Run: headless pygame with SDL's dummy video driver; simulated clock (each Clock.tick advances the game by its frame time, no real sleeping); random seed 0; keys injected as events and as key.get_pressed() state; no mouse input.
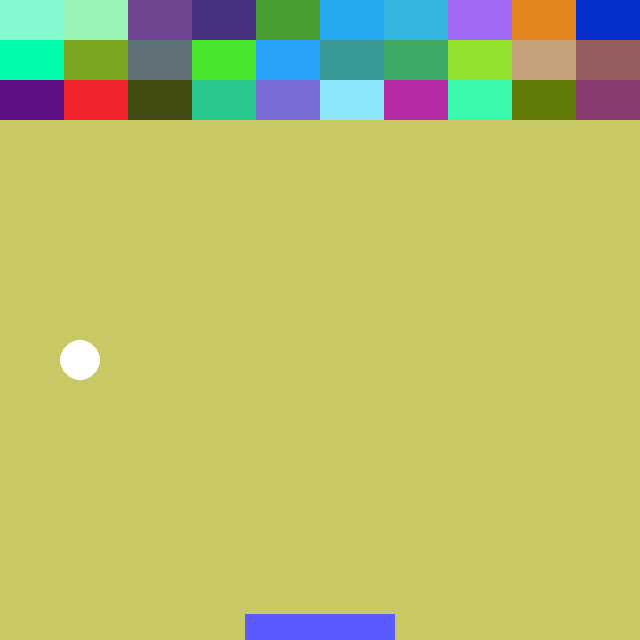
Frame 1 of 4 · flips 1–60 · no input
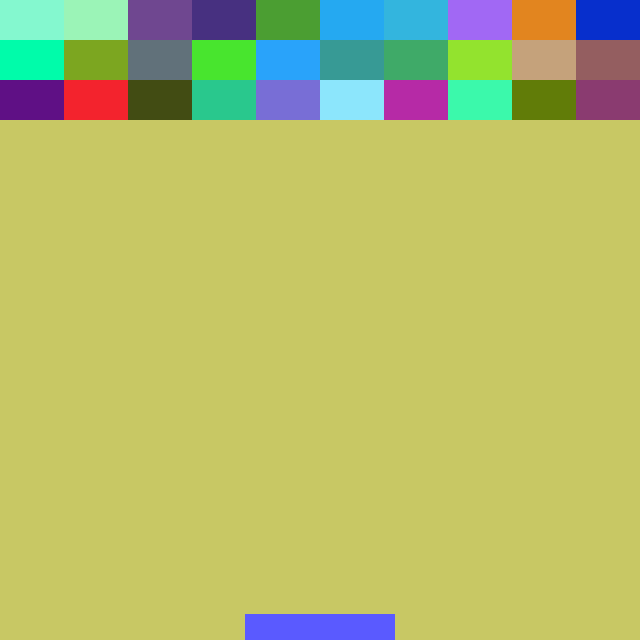
Frame 2 of 4 · flips 61–180 · tapped SPACE, RETURN · held RIGHT (→), D
Frame 3 of 4 · flips 181–300 · held DOWN (↓), S · screen unchanged from frame 2, image omitted
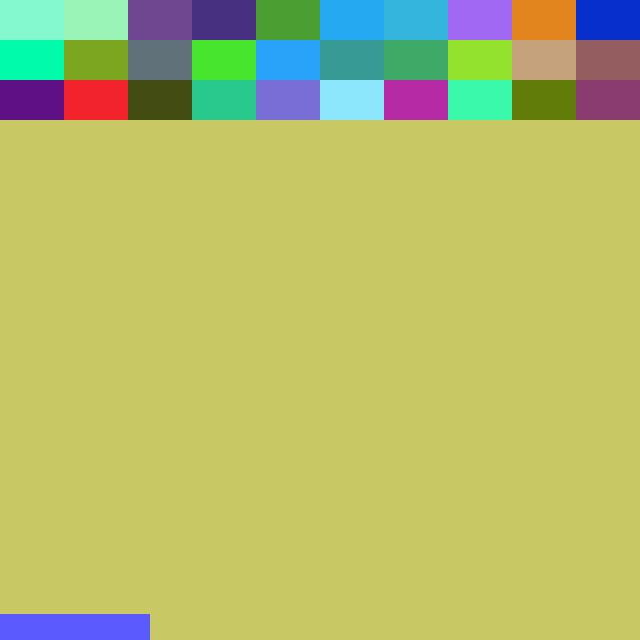
Frame 4 of 4 · flips 301–420 · held LEFT (←), A, UP (↑), W

The pygame program that drew these frames:

import pygame
import random

#화면 크기 & 생성
screen_width = 640
screen_height = 640
screen = pygame.display.set_mode((screen_width, screen_height))

clock = pygame.time.Clock()

#게임 이름
pygame.display.set_caption("맞짱")

#막대기 크기
bar_width = 150
bar_height = 26

#막대기 위치
bar_xPos =  screen_width / 2 - bar_width / 2
bar_yPos = screen_height - bar_height

bar_toX = 0

#공 크기
ball_size = 20

#공 위치
ball_xPos = screen_width / 2
ball_yPos = screen_height / 2 - ball_size

#공 히트박스
ball_rect = pygame.Rect(ball_xPos, ball_yPos, ball_size * 2, ball_size * 2)
ball_rect_center = (ball_xPos, ball_yPos)

if random.randint(1, 2) == 1:
    ball_xSpeed = random.randint(1, 5)
else:
    ball_xSpeed = -random.randint(1, 5)
ball_ySpeed = random.randint(1, 5)

#벽돌 크기
block_width = screen_width / 10
block_height = 40

block_xPos = 0
block_yPos = 0

blocks = [[] for i in range(3)] #for문 앞에 복사할 문자를 넣으면 복사가 되는 ㅠ
block_color = [[], [], []]

for i in range(3):
    for j in range(10):
        blocks[i].append(pygame.Rect(j*block_width, i*block_height, block_width, block_height))
        block_color[i].append((random.randrange(256), random.randrange(256), random.randrange(256)))

running = True
while running:
    dt = clock.tick(60)


    for event in pygame.event.get():
        if event.type == pygame.QUIT:
            running = False
        if event.type == pygame.KEYDOWN:
            if event.key == pygame.K_RIGHT:
                bar_toX = 5
            elif event.key == pygame.K_LEFT:
                bar_toX = -5
        
        if event.type == pygame.KEYUP:
            bar_toX = 0

    bar_xPos += bar_toX

    ball_xPos += ball_xSpeed
    ball_yPos += ball_ySpeed

    if bar_xPos < 0:
        bar_xPos = 0
    if bar_xPos + bar_width > screen_width:
        bar_xPos = screen_height - bar_width

    #배경그리기
    screen.fill((200, 200, 100))
    #막대기그리기
    pygame.draw.rect(screen, (90, 90, 255), (bar_xPos, bar_yPos, bar_width, bar_height))
    #원그리기
    pygame.draw.circle(screen, (255, 255, 255), (ball_xPos, ball_yPos), ball_size)

    #벽돌 그리기
    for i in range(3):
        for j in range(10):
            pygame.draw.rect(screen, block_color[i][j], blocks[i][j])

    pygame.display.update()

#종료
pygame.quit()
